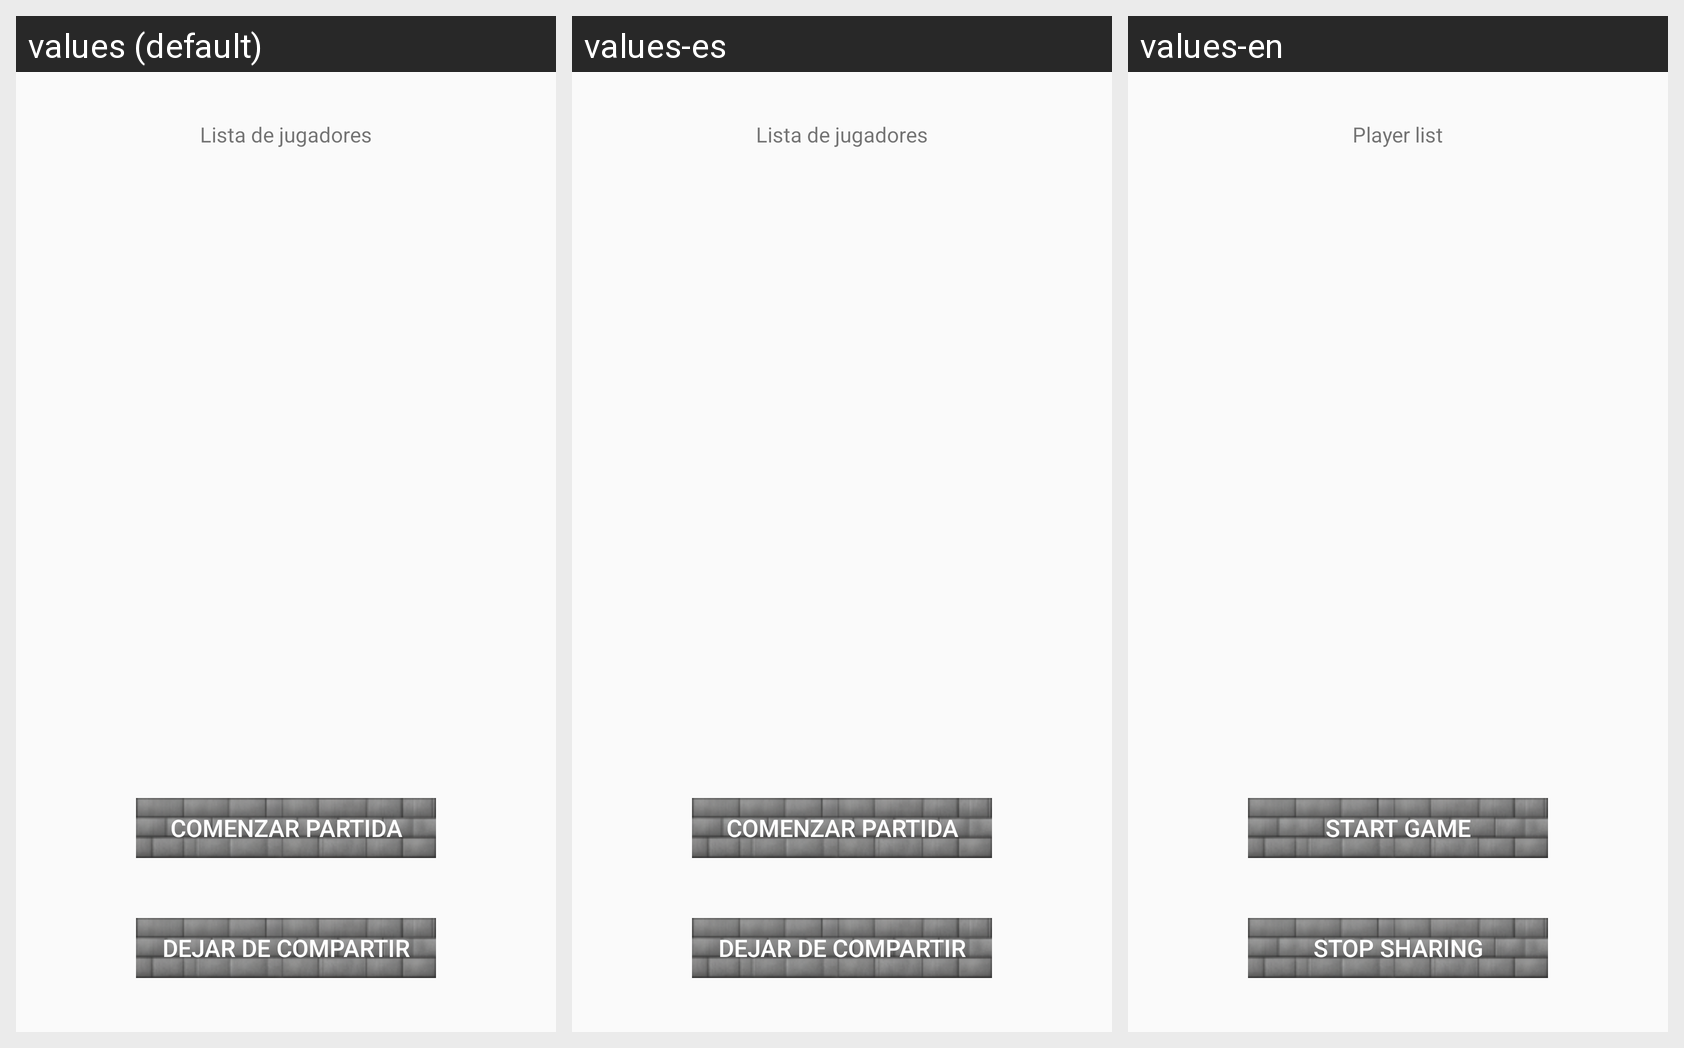

Strings drawn on this Android screen and how each of the app's shown locales translates them:
Android screen res/layout/fragment_play_party_master.xml rendered under 3 locales, left to right: values (default), values-es, values-en. Device: Nexus 5 (rendered at 1080×1920; each locale shown at half size, 540×960, under a caption strip naming it); theme Theme.AppCompat.Light.
Strings drawn on this screen, with the default value and each locale's value (text and hints the layout hard-codes, and strings that could not be matched under every locale, appear in the picture but are not listed):

player_list
  values: Lista de jugadores
  values-es: Lista de jugadores
  values-en: Player list

start_game
  values: Comenzar partida
  values-es: Comenzar partida
  values-en: Start game

stop_sharing
  values: Dejar de compartir
  values-es: Dejar de compartir
  values-en: Stop sharing
